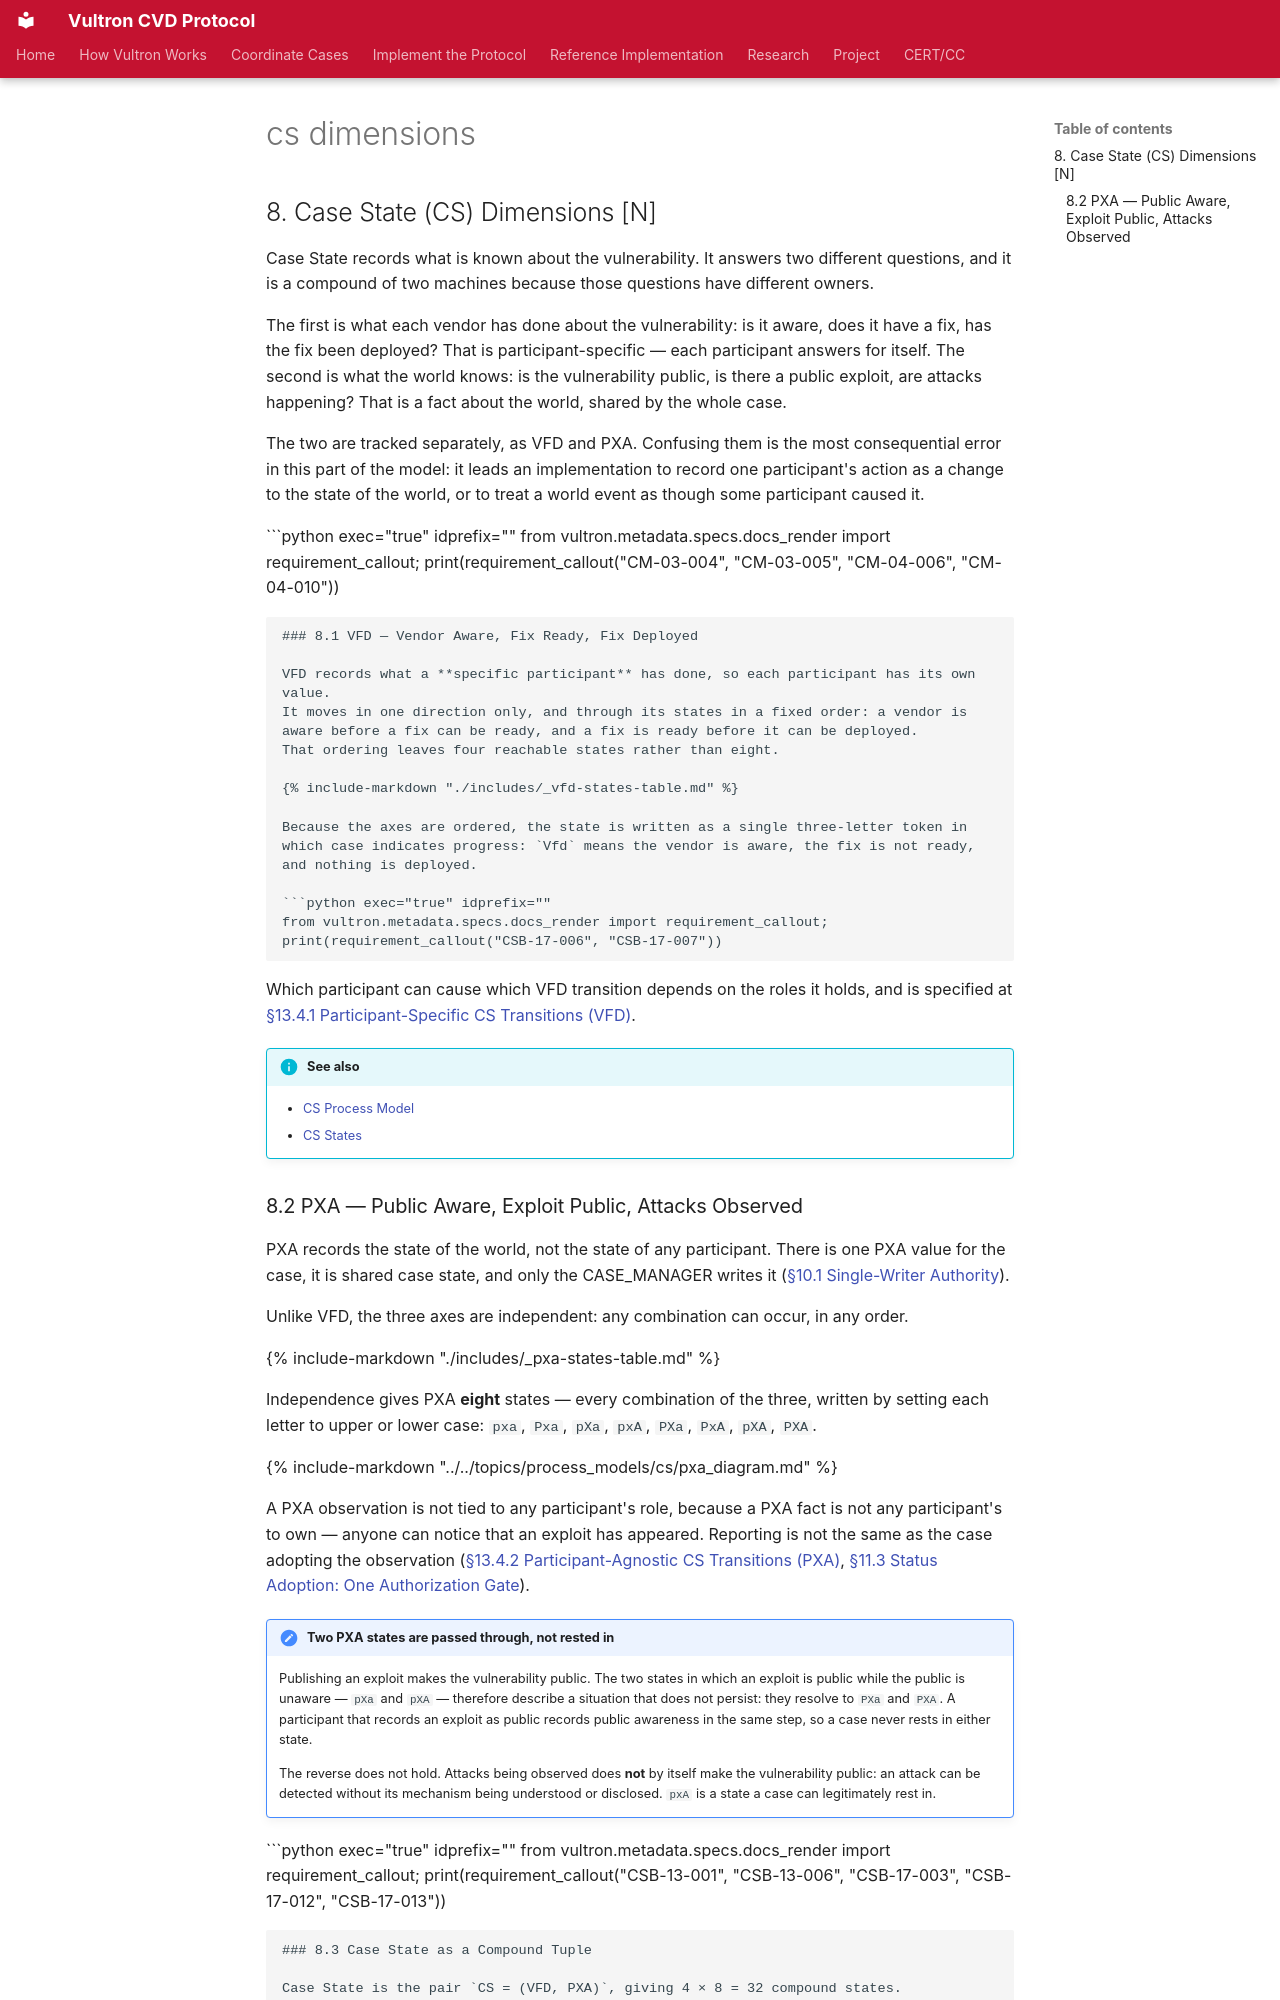

repository: CERTCC/Vultron · page: reference/vultron-spec/_cs-dimensions/index.html · generator: mkdocs

## 8. Case State (CS) Dimensions [N]

Case State records what is known about the vulnerability.
It answers two different questions, and it is a compound of two machines because those questions have different owners.

The first is what each vendor has done about the vulnerability: is it aware, does it have a fix, has the fix been deployed?
That is participant-specific — each participant answers for itself.
The second is what the world knows: is the vulnerability public, is there a public exploit, are attacks happening?
That is a fact about the world, shared by the whole case.

The two are tracked separately, as VFD and PXA.
Confusing them is the most consequential error in this part of the model: it leads an implementation to record one participant's action as a change to the state of the world, or to treat a world event as though some participant caused it.

```python exec="true" idprefix=""
from vultron.metadata.specs.docs_render import requirement_callout; print(requirement_callout("CM-03-004", "CM-03-005", "CM-04-006", "CM-04-010"))
```

### 8.1 VFD — Vendor Aware, Fix Ready, Fix Deployed

VFD records what a **specific participant** has done, so each participant has its own value.
It moves in one direction only, and through its states in a fixed order: a vendor is aware before a fix can be ready, and a fix is ready before it can be deployed.
That ordering leaves four reachable states rather than eight.

{% include-markdown "./includes/_vfd-states-table.md" %}

Because the axes are ordered, the state is written as a single three-letter token in which case indicates progress: `Vfd` means the vendor is aware, the fix is not ready, and nothing is deployed.

```python exec="true" idprefix=""
from vultron.metadata.specs.docs_render import requirement_callout; print(requirement_callout("CSB-17-006", "CSB-17-007"))
```

Which participant can cause which VFD transition depends on the roles it holds, and is specified at [§13.4.1 Participant-Specific CS Transitions (VFD)](conformance.md#1341-participant-specific-cs-transitions-vfd).

!!! info "See also"
    - [CS Process Model](../../topics/process_models/cs/index.md)
    - [CS States](../../topics/process_models/cs/cs_model.md)

### 8.2 PXA — Public Aware, Exploit Public, Attacks Observed

PXA records the state of the world, not the state of any participant.
There is one PXA value for the case, it is shared case state, and only the CASE_MANAGER writes it ([§10.1 Single-Writer Authority](interactions.md#101-single-writer-authority)).

Unlike VFD, the three axes are independent: any combination can occur, in any order.

{% include-markdown "./includes/_pxa-states-table.md" %}

Independence gives PXA **eight** states — every combination of the three, written by setting each letter to upper or lower case: `pxa`, `Pxa`, `pXa`, `pxA`, `PXa`, `PxA`, `pXA`, `PXA`.

{% include-markdown "../../topics/process_models/cs/pxa_diagram.md" %}

A PXA observation is not tied to any participant's role, because a PXA fact is not any participant's to own — anyone can notice that an exploit has appeared.
Reporting is not the same as the case adopting the observation ([§13.4.2 Participant-Agnostic CS Transitions (PXA)](conformance.md#1342-participant-agnostic-cs-transitions-pxa), [§11.3 Status Adoption: One Authorization Gate](interactions.md#113-status-adoption-one-authorization-gate)).

!!! note "Two PXA states are passed through, not rested in"
    Publishing an exploit makes the vulnerability public.
    The two states in which an exploit is public while the public is unaware — `pXa` and `pXA` — therefore describe a situation that does not persist: they resolve to `PXa` and `PXA`.
    A participant that records an exploit as public records public awareness in the same step, so a case never rests in either state.

    The reverse does not hold.
    Attacks being observed does **not** by itself make the vulnerability public: an attack can be detected without its mechanism being understood or disclosed.
    `pxA` is a state a case can legitimately rest in.

```python exec="true" idprefix=""
from vultron.metadata.specs.docs_render import requirement_callout; print(requirement_callout("CSB-13-001", "CSB-13-006", "CSB-17-003", "CSB-17-012", "CSB-17-013"))
```
